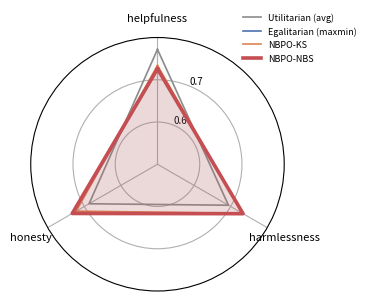

Python code for this plot: (Note: this script raises an exception after producing the figure.)
#!/usr/bin/env python3
"""Two LM figures for main_v5: (1) HH helpful-vs-harmless anchored-utility trajectories
showing the bargaining rules iterate into the individual-rationality quadrant while the
baselines iterate out of it; (2) UF radar of the four ArmoRM attributes. Data are the
measured u_k = P_k(pi > mu) win rates against the SFT reference (HH: seed 42 across
iteration rounds; UF: three-seed means)."""
import numpy as np
import matplotlib
matplotlib.use("Agg")
import matplotlib.pyplot as plt
from matplotlib.patches import Rectangle

C = {"uniform": "#8c8c8c", "os": "#4c72b0", "ks": "#dd8452", "nbpo": "#c44e52"}
LBL = {"uniform": "Utilitarian (avg)", "os": "Egalitarian (maxmin)",
       "ks": "NBPO-KS", "nbpo": "NBPO-NBS"}

# ---------- Figure 3: HH radar, three judges (general LLM oracle, iterated) ----------
HHATTR = ["helpfulness", "harmlessness", "honesty"]
HH = {  # length-neutral HHH panel, general LLM oracle, iterated (u_k vs SFT reference)
    "uniform": [0.772, 0.694, 0.687],
    "nbpo":    [0.726, 0.734, 0.733],
    "ks":      [0.734, 0.732, 0.722],
    "os":      [0.724, 0.734, 0.727],
}
Nh = len(HHATTR)
angh = np.linspace(0, 2 * np.pi, Nh, endpoint=False).tolist(); angh += angh[:1]
fig = plt.figure(figsize=(3.5, 3.1))
ax = fig.add_subplot(111, polar=True)
ax.set_theta_offset(np.pi / 2); ax.set_theta_direction(-1)
ax.set_xticks(angh[:-1]); ax.set_xticklabels(HHATTR, fontsize=8)
ax.set_ylim(0.5, 0.80)
ax.set_yticks([0.6, 0.7]); ax.set_yticklabels(["0.6", "0.7"], fontsize=7)
ax.plot(np.linspace(0, 2 * np.pi, 200), [0.5] * 200, color="#3a7d44", lw=1.0, ls="--", zorder=2)
for k in ["uniform", "os", "ks", "nbpo"]:
    v = HH[k] + HH[k][:1]
    lw = 2.6 if k == "nbpo" else 1.2
    z = 5 if k == "nbpo" else 3
    ax.plot(angh, v, color=C[k], lw=lw, label=LBL[k].replace("--", "-"), zorder=z)
    ax.fill(angh, v, color=C[k], alpha=0.14 if k == "nbpo" else 0.04, zorder=z - 1)
ax.legend(loc="upper right", bbox_to_anchor=(1.32, 1.13), fontsize=6.5, frameon=False)
fig.tight_layout(); fig.savefig("figures/hh_pareto.pdf", bbox_inches="tight"); plt.close(fig)
print("wrote figures/hh_pareto.pdf")

# ---------- Figure 2: SafeRLHF radar (help/harm/honesty) ----------
ATTR = ["helpfulness", "harmlessness", "honesty"]
UF = {  # SafeRLHF panel, general LLM oracle (u_k vs SFT reference), three-seed means
    "uniform": [0.780, 0.721, 0.734],
    "nbpo":    [0.739, 0.742, 0.750],
    "ks":      [0.743, 0.751, 0.757],
    "os":      [0.669, 0.766, 0.755],
}
N = len(ATTR)
ang = np.linspace(0, 2 * np.pi, N, endpoint=False).tolist()
ang += ang[:1]
fig = plt.figure(figsize=(3.5, 3.1))
ax = fig.add_subplot(111, polar=True)
ax.set_theta_offset(np.pi / 2); ax.set_theta_direction(-1)
ax.set_xticks(ang[:-1]); ax.set_xticklabels(ATTR, fontsize=8)
ax.set_ylim(0.6, 0.80)
ax.set_yticks([0.7, 0.8]); ax.set_yticklabels(["0.7", "0.8"], fontsize=7)
for k in ["uniform", "os", "nbpo", "ks"]:
    v = UF[k] + UF[k][:1]
    lw = 2.6 if k == "ks" else 1.2
    z = 5 if k == "ks" else 3
    ax.plot(ang, v, color=C[k], lw=lw, label=LBL[k].replace("--", "-"), zorder=z)
    ax.fill(ang, v, color=C[k], alpha=0.14 if k == "ks" else 0.04, zorder=z - 1)
ax.set_title("", pad=10)
ax.legend(loc="upper right", bbox_to_anchor=(1.28, 1.14), fontsize=7, frameon=False)
fig.tight_layout(); fig.savefig("figures/uf_radar.pdf", bbox_inches="tight"); plt.close(fig)
print("wrote figures/uf_radar.pdf")
